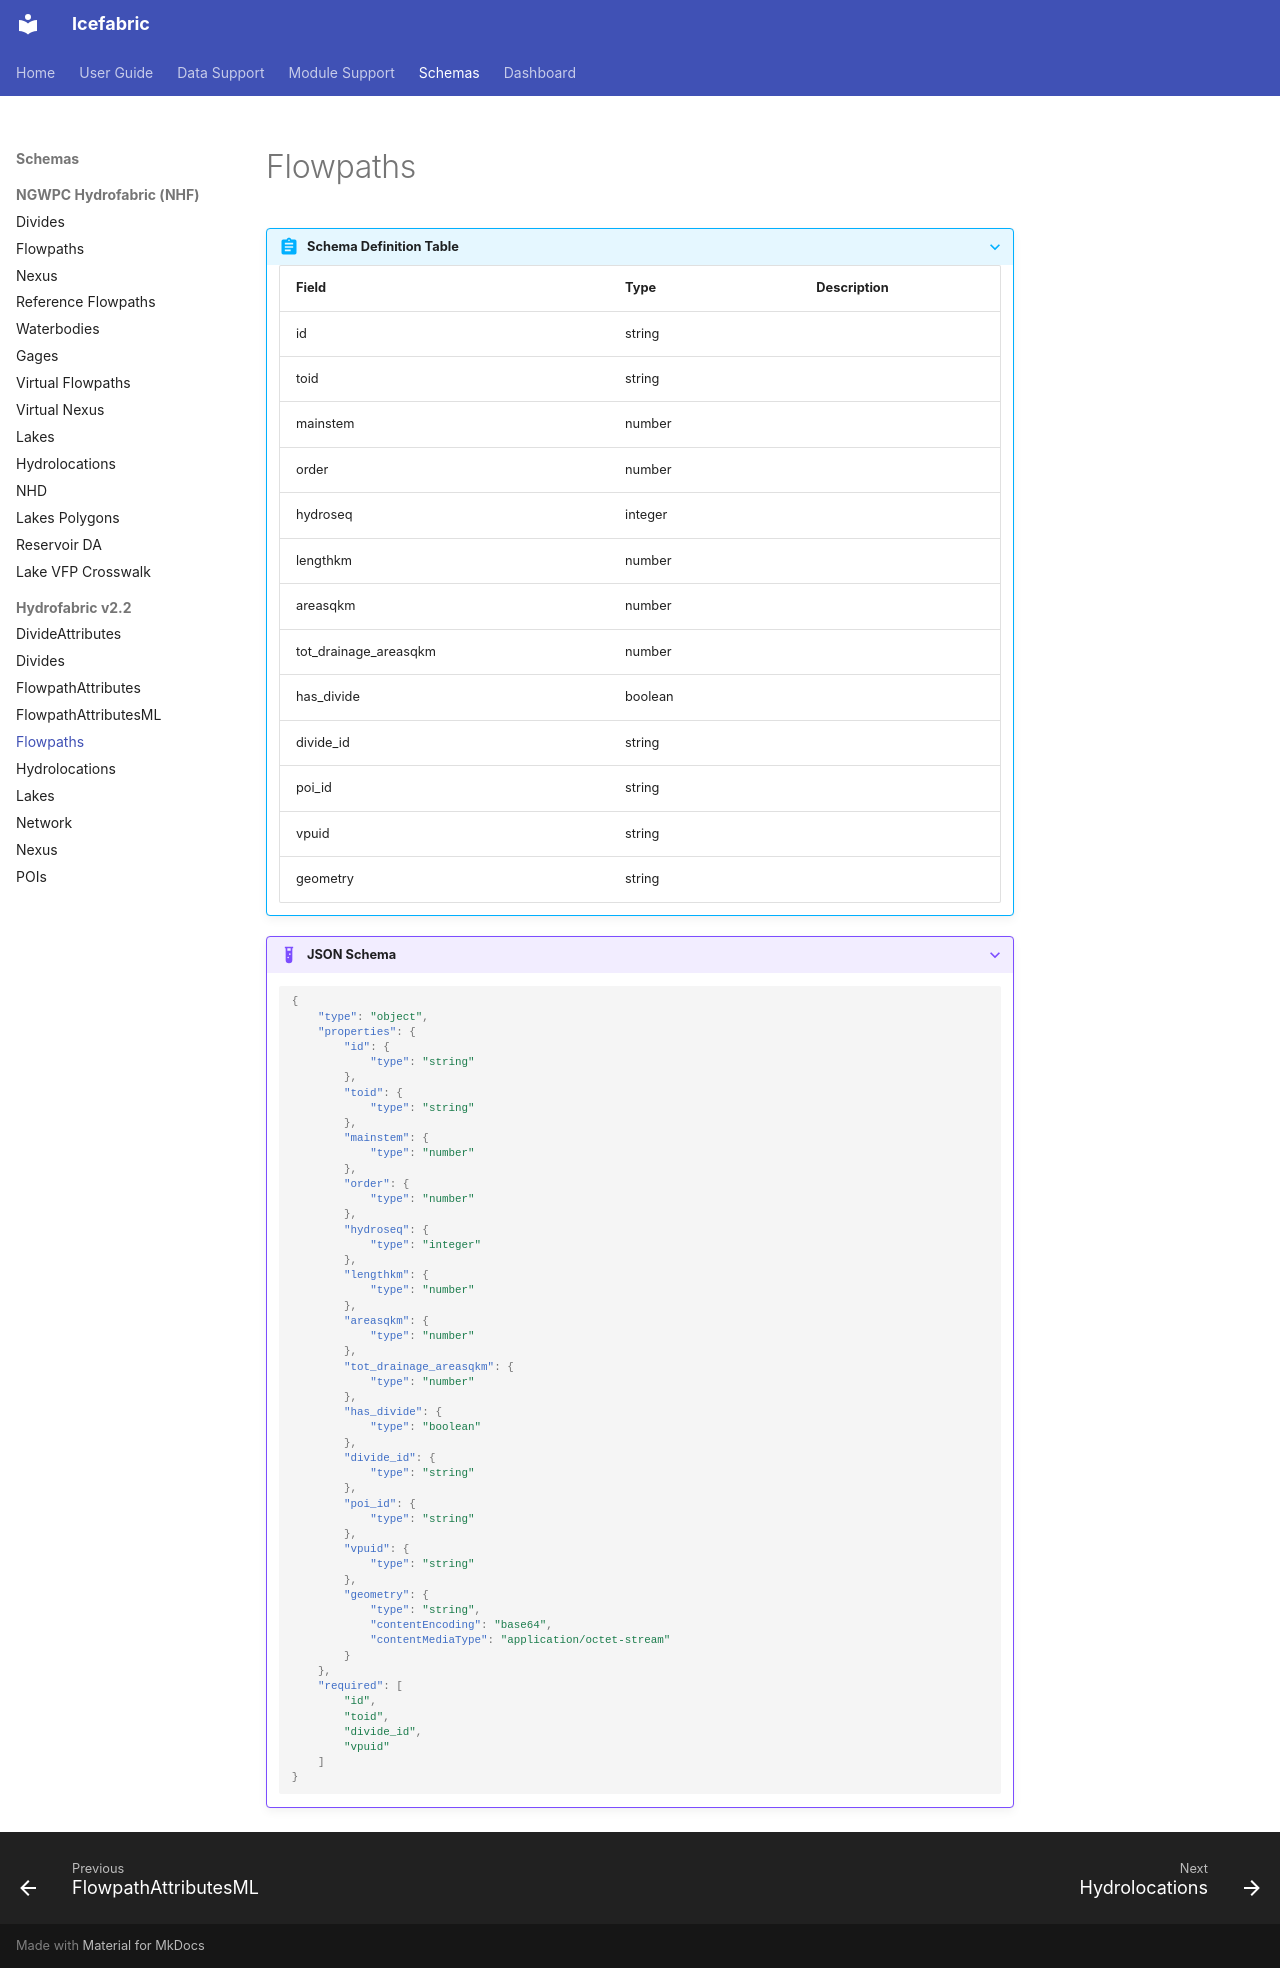

repository: NGWPC/icefabric · page: schemas/hf_v22/flowpaths/index.html · generator: mkdocs

???+ abstract "Schema Definition Table"
    | Field | Type | Description |
    |-------|------|-------------|
    | id | string |  |
    | toid | string |  |
    | mainstem | number |  |
    | order | number |  |
    | hydroseq | integer |  |
    | lengthkm | number |  |
    | areasqkm | number |  |
    | tot_drainage_areasqkm | number |  |
    | has_divide | boolean |  |
    | divide_id | string |  |
    | poi_id | string |  |
    | vpuid | string |  |
    | geometry | string |  |

???+ example "JSON Schema"
    ```json
    {
        "type": "object",
        "properties": {
            "id": {
                "type": "string"
            },
            "toid": {
                "type": "string"
            },
            "mainstem": {
                "type": "number"
            },
            "order": {
                "type": "number"
            },
            "hydroseq": {
                "type": "integer"
            },
            "lengthkm": {
                "type": "number"
            },
            "areasqkm": {
                "type": "number"
            },
            "tot_drainage_areasqkm": {
                "type": "number"
            },
            "has_divide": {
                "type": "boolean"
            },
            "divide_id": {
                "type": "string"
            },
            "poi_id": {
                "type": "string"
            },
            "vpuid": {
                "type": "string"
            },
            "geometry": {
                "type": "string",
                "contentEncoding": "base64",
                "contentMediaType": "application/octet-stream"
            }
        },
        "required": [
            "id",
            "toid",
            "divide_id",
            "vpuid"
        ]
    }
    ```
